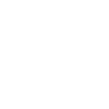
t = 0.00 s
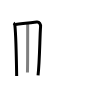
t = 2.50 s
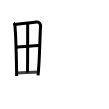
t = 4.75 s
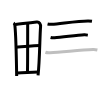
t = 7.25 s
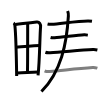
t = 9.50 s
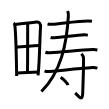
t = 12.00 s

The animated SVG that drew these frames (rendered in a browser with its animation timeline set to each time). Animation: 12 SMIL elements (animate=12); one cycle of 12.00 s.

<svg width="109px" height="109px" viewBox="0 0 px 109px" xmlns="http://www.w3.org/2000/svg" xmlns:xlink="http://www.w3.org/1999/xlink" xml:space="preserve" version="1.1"  baseProfile="full">
<path d="M13.54,22.98c0.96,0.52,1.24,1.55,1.37,2.7c1,9.43,1.49,32.99,1.76,50.38" style="fill:none;stroke:black;stroke-width:3;opacity:0">
  <animate attributeType="CSS" attributeName="opacity" from="0" to="1" begin="0s" dur="1s" repeatCount="0" fill="freeze" />
</path>
<path d="M15.32,24.39c9.94-1.08,13.99-1.39,21.42-2.41c2.73-0.38,4.04,2.34,3.83,4.87c-0.79,9.28-0.82,33.07-2.52,48.53" style="fill:none;stroke:black;stroke-width:3;opacity:0">
  <animate attributeType="CSS" attributeName="opacity" from="0" to="1" begin="1s" dur="1s" repeatCount="0" fill="freeze" />
</path>
<path d="M27.68,24.11c-0.01,12.09,0.02,40.38-0.22,48.41" style="fill:none;stroke:black;stroke-width:3;opacity:0">
  <animate attributeType="CSS" attributeName="opacity" from="0" to="1" begin="2s" dur="1s" repeatCount="0" fill="freeze" />
</path>
<path d="M16.44,47.19c3.24-0.22,20.7-1.58,23.37-1.59" style="fill:none;stroke:black;stroke-width:3;opacity:0">
  <animate attributeType="CSS" attributeName="opacity" from="0" to="1" begin="3s" dur="1s" repeatCount="0" fill="freeze" />
</path>
<path d="M17.24,73.09c7.14-0.09,11.06-0.8,20.93-1.18" style="fill:none;stroke:black;stroke-width:3;opacity:0">
  <animate attributeType="CSS" attributeName="opacity" from="0" to="1" begin="4s" dur="1s" repeatCount="0" fill="freeze" />
</path>
<path d="M47.56,24c1.12,0.28,3.17,0.34,4.28,0.28c7.79-0.4,25.59-3.27,36.22-3.27c1.87,0,2.98,0.14,3.91,0.28" style="fill:none;stroke:black;stroke-width:3;opacity:0">
  <animate attributeType="CSS" attributeName="opacity" from="0" to="1" begin="5s" dur="1s" repeatCount="0" fill="freeze" />
</path>
<path d="M50.59,37.49c1.04,0.28,2.93,0.34,3.97,0.28c7.6-0.39,22.25-2.63,29.64-2.9c1.72-0.06,2.76,0.14,3.62,0.28" style="fill:none;stroke:black;stroke-width:3;opacity:0">
  <animate attributeType="CSS" attributeName="opacity" from="0" to="1" begin="6s" dur="1s" repeatCount="0" fill="freeze" />
</path>
<path d="M45.4,52.26c1.22,0.43,3.47,0.48,4.69,0.43C61,52.25,78.71,50.25,93.1,49.57c2.04-0.1,3.26,0.2,4.29,0.42" style="fill:none;stroke:black;stroke-width:3;opacity:0">
  <animate attributeType="CSS" attributeName="opacity" from="0" to="1" begin="7s" dur="1s" repeatCount="0" fill="freeze" />
</path>
<path d="M67.64,11c0.61,1.5,0.84,2.91,0.72,5.06c-1.61,27.44-7.11,55.44-26.9,75.48" style="fill:none;stroke:black;stroke-width:3;opacity:0">
  <animate attributeType="CSS" attributeName="opacity" from="0" to="1" begin="8s" dur="1s" repeatCount="0" fill="freeze" />
</path>
<path d="M44.63,70.81c1.34,0.67,3.79,0.78,5.15,0.67c12.48-0.98,26.52-2.93,42.91-3.95c2.23-0.14,3.58,0.32,4.7,0.65" style="fill:none;stroke:black;stroke-width:3;opacity:0">
  <animate attributeType="CSS" attributeName="opacity" from="0" to="1" begin="9s" dur="1s" repeatCount="0" fill="freeze" />
</path>
<path d="M81.45,53.83c0.8,0.92,2.1,1.83,2.1,4.67c0,19.11-0.79,29.19-0.79,33.84c0,11.27-5.64,2.14-7.56,0.7" style="fill:none;stroke:black;stroke-width:3;opacity:0">
  <animate attributeType="CSS" attributeName="opacity" from="0" to="1" begin="10s" dur="1s" repeatCount="0" fill="freeze" />
</path>
<path d="M60.56,77.37c2.63,1.37,6.79,5.62,7.44,7.75" style="fill:none;stroke:black;stroke-width:3;opacity:0">
  <animate attributeType="CSS" attributeName="opacity" from="0" to="1" begin="11s" dur="1s" repeatCount="0" fill="freeze" />
</path>
</svg>
